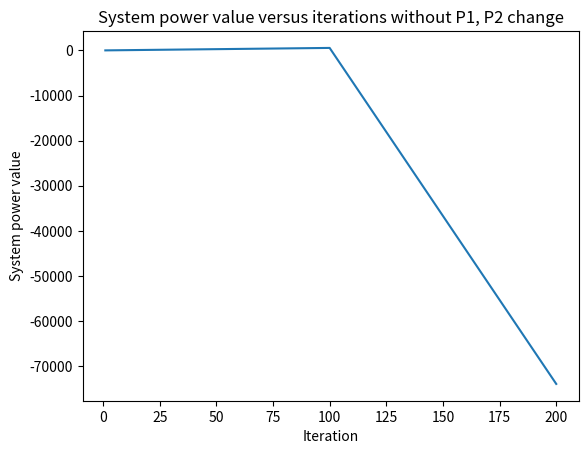

This chart was generated by the following Python code:
# ~~~~~~~~~~~~~~~~~~~~~~~~~~~~~~~~~~~~~~~~~~~~~~~~~~~~~~~~~~~~~~~~~~~~~~~~~~~~~~~~~~~~~~~~~~~~~~~~~~~~~~~~~~~~~~~~~~~~~~
# [redacted]
# February 5, 2021
# show_instability.py
# Show the instability of the line agent calculation if allowed to execute unbounded.
# ~~~~~~~~~~~~~~~~~~~~~~~~~~~~~~~~~~~~~~~~~~~~~~~~~~~~~~~~~~~~~~~~~~~~~~~~~~~~~~~~~~~~~~~~~~~~~~~~~~~~~~~~~~~~~~~~~~~~~~

import matplotlib.pyplot as plt

lambda_start = 0
P1 = -100
P2 = -450
alpha = -.01

iterations = range(1, 201)

result = [lambda_start]
for iteration in iterations[:99]:
    result.append(result[iteration - 1] + (P1 + P2) * alpha)

P1 = 49900
P2 = 24550

for iteration in iterations[99:199]:
    result.append(result[iteration - 1] + (P1 + P2) * alpha)

plt.plot(iterations, result)
plt.title('System power value versus iterations without P1, P2 change')
plt.xlabel('Iteration')
plt.ylabel('System power value')
plt.show()
